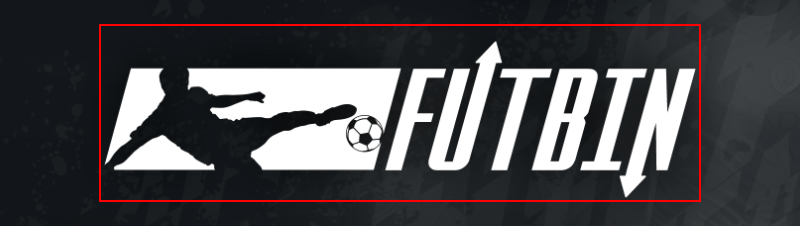
Workflow: TestCase_Futbin_Open

Step 1: find the image 'Logo' in window 'FIFA 22 Ultimate Team Prices, Squad Builder, Draft and Players Database | FUTBIN' (msedge.exe)
